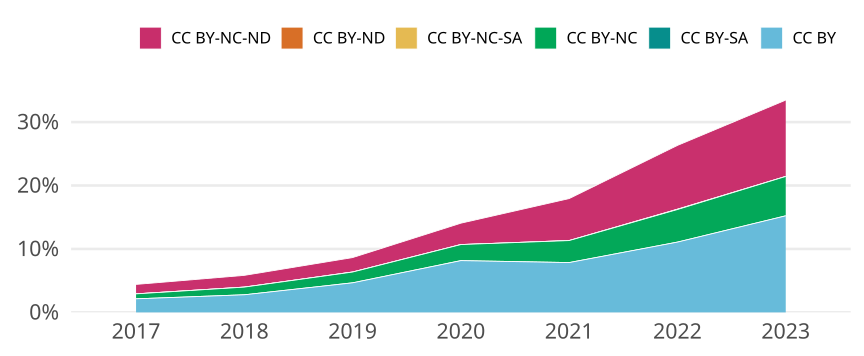

Data behind this chart, as committed beside it:
cr_year, cc, cc_total, jn_all, prop
2017, CC BY, 4034, 188708, 0.02138
2017, CC BY-SA, 0, NA, 0
2017, CC BY-NC, 1474, 188708, 0.007811
2017, CC BY-NC-SA, 7, 188708, 3.70943468215444e-5
2017, CC BY-ND, 7, 188708, 3.70943468215444e-5
2017, CC BY-NC-ND, 2801, 188708, 0.01484
2018, CC BY, 5501, 198278, 0.02774
2018, CC BY-SA, 1, 198278, 5.043423879603385e-6
2018, CC BY-NC, 2396, 198278, 0.01208
2018, CC BY-NC-SA, 10, 198278, 5.043423879603385e-5
2018, CC BY-ND, 0, NA, 0
2018, CC BY-NC-ND, 3667, 198278, 0.01849
2019, CC BY, 9543, 204770, 0.0466
2019, CC BY-SA, 0, NA, 0
2019, CC BY-NC, 3483, 204770, 0.01701
2019, CC BY-NC-SA, 9, 204770, 4.3951750744737996e-5
2019, CC BY-ND, 7, 204770, 3.418469502368511e-5
2019, CC BY-NC-ND, 4658, 204770, 0.02275
2020, CC BY, 18035, 221048, 0.08159
2020, CC BY-SA, 1, 221048, 4.523904310376027e-6
2020, CC BY-NC, 5601, 221048, 0.02534
2020, CC BY-NC-SA, 3, 221048, 1.3571712931128081e-5
2020, CC BY-ND, 8, 221048, 3.619123448300822e-5
2020, CC BY-NC-ND, 7441, 221048, 0.03366
2021, CC BY, 17157, 218536, 0.07851
2021, CC BY-SA, 0, NA, 0
2021, CC BY-NC, 7590, 218536, 0.03473
2021, CC BY-NC-SA, 5, 218536, 2.2879525570157777e-5
2021, CC BY-ND, 7, 218536, 3.2031335798220887e-5
2021, CC BY-NC-ND, 14462, 218536, 0.06618
2022, CC BY, 22916, 206841, 0.1108
2022, CC BY-SA, 0, NA, 0
2022, CC BY-NC, 10630, 206841, 0.05139
2022, CC BY-NC-SA, 97, 206841, 4.689592488916607e-4
2022, CC BY-ND, 11, 206841, 5.31809457506007e-5
2022, CC BY-NC-ND, 20805, 206841, 0.1006
2023, CC BY, 26650, 175034, 0.1523
2023, CC BY-SA, 0, NA, 0
2023, CC BY-NC, 10866, 175034, 0.06208
2023, CC BY-NC-SA, 2, 175034, 1.1426351451717952e-5
2023, CC BY-ND, 4, 175034, 2.2852702903435903e-5
2023, CC BY-NC-ND, 21062, 175034, 0.1203
